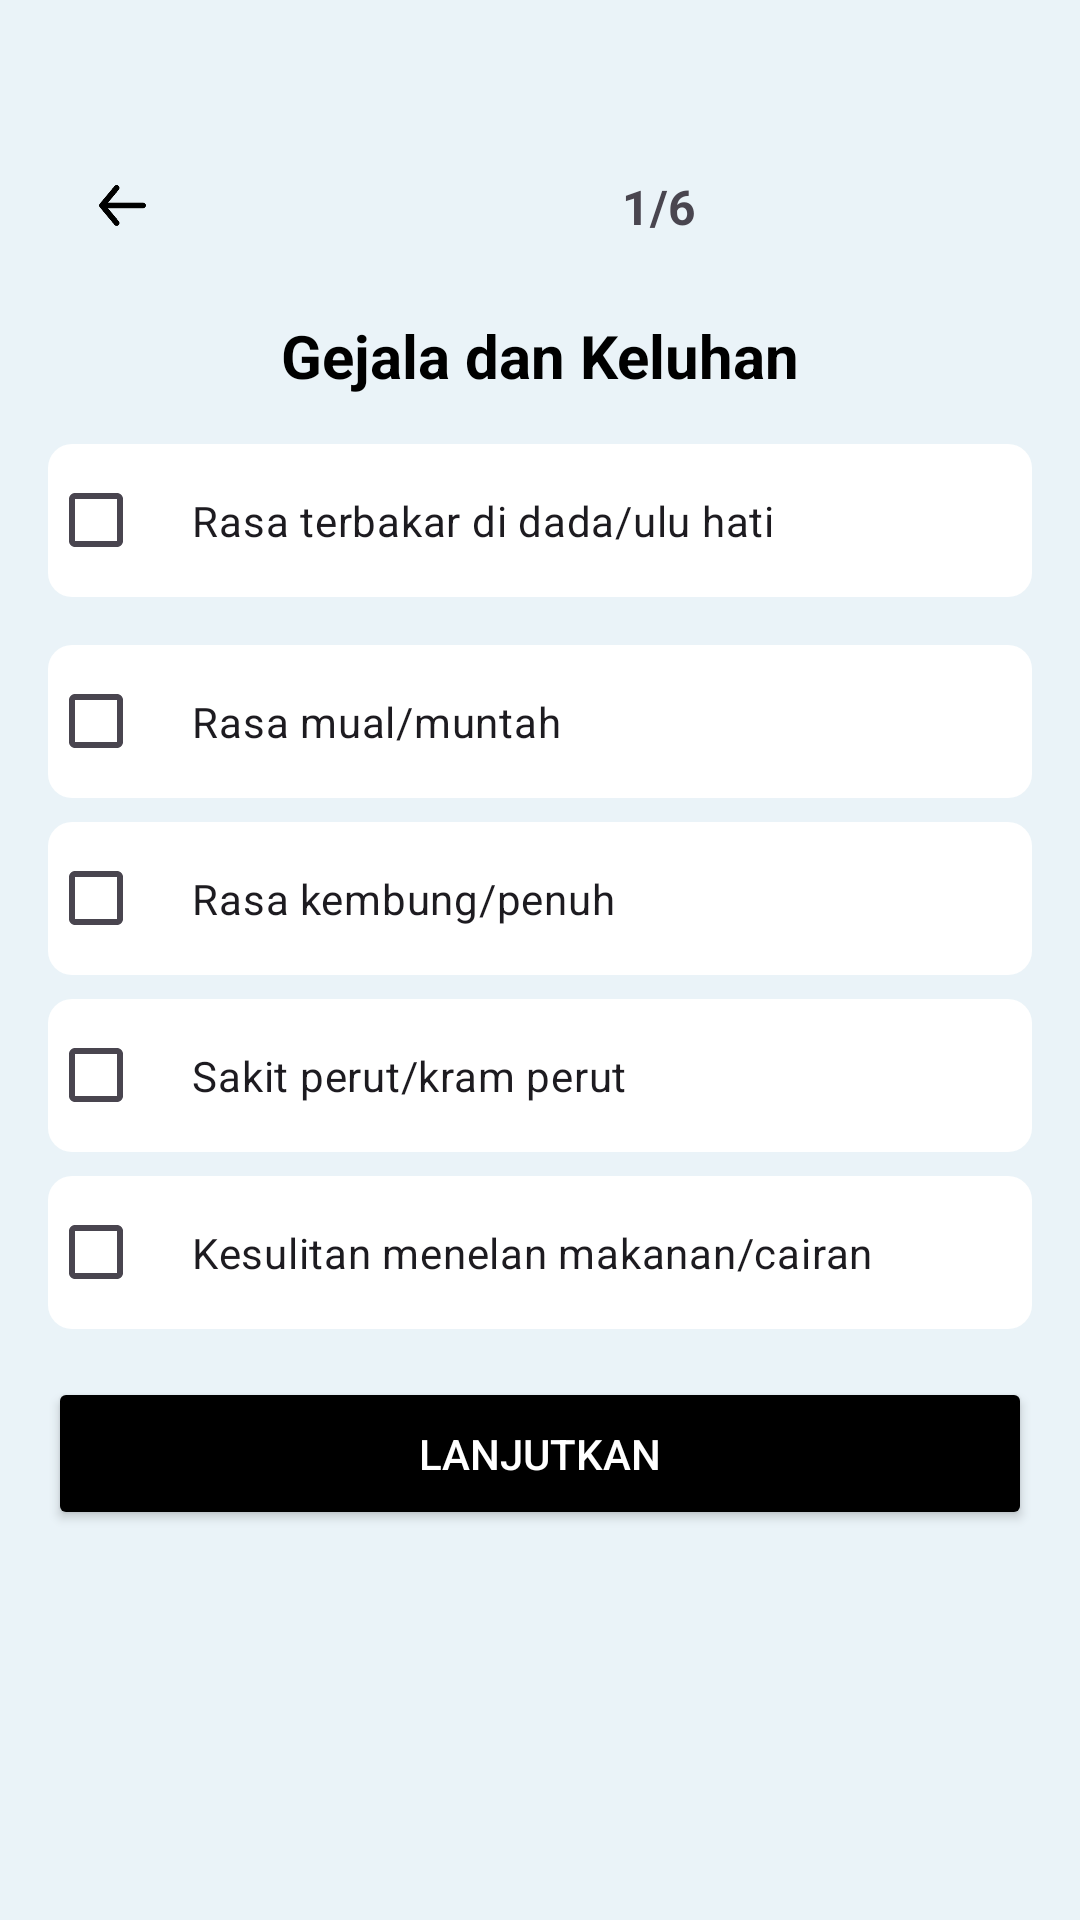

This screen was rendered from an Android layout file. Write that file and the resources it references.
<!-- AndroidManifest.xml: application theme Theme.LHealth -->
<!-- res/layout/survey1.xml -->
<LinearLayout xmlns:android="http://schemas.android.com/apk/res/android"
    xmlns:tools="http://schemas.android.com/tools"
    android:layout_width="match_parent"
    android:layout_height="match_parent"
    android:background="#EAF3F8"
    android:orientation="vertical"
    android:padding="16dp"
    tools:context=".MainActivity">

    <LinearLayout
        android:layout_width="match_parent"
        android:layout_height="wrap_content"
        android:orientation="horizontal"
        android:gravity="center_vertical">

        <ImageView
            android:id="@+id/backButton"
            android:layout_width="109dp"
            android:layout_height="57dp"
            android:layout_marginStart="-30dp"
            android:layout_marginTop="16dp"
            android:contentDescription="@string/back_button"
            android:src="@drawable/ic_back_arrow" />

        <TextView
            android:layout_width="249dp"
            android:layout_height="40dp"
            android:layout_gravity="bottom|center"
            android:gravity="center"
            android:text="1/6"
            android:textSize="16sp"
            android:textStyle="bold" />
    </LinearLayout>

    <TextView
        android:layout_width="match_parent"
        android:layout_height="wrap_content"
        android:layout_marginTop="16dp"
        android:layout_marginBottom="16dp"
        android:gravity="center"
        android:text="Gejala dan Keluhan"
        android:textColor="#000"
        android:textSize="20sp"
        android:textStyle="bold" />

    <CheckBox
        android:layout_width="match_parent"
        android:layout_height="wrap_content"
        android:layout_marginBottom="16dp"
        android:background="@drawable/checkbox_background"
        android:buttonTint="@color/black"
        android:padding="16dp"
        android:text="Rasa terbakar di dada/ulu hati" />

    <CheckBox
        android:layout_width="match_parent"
        android:layout_height="wrap_content"
        android:layout_marginBottom="8dp"
        android:background="@drawable/checkbox_background"
        android:buttonTint="@color/black"
        android:padding="16dp"
        android:text="Rasa mual/muntah" />

    <CheckBox
        android:layout_width="match_parent"
        android:layout_height="wrap_content"
        android:text="Rasa kembung/penuh"
        android:background="@drawable/checkbox_background"
        android:buttonTint="@color/black"
        android:padding="16dp"
        android:layout_marginBottom="8dp"/>

    <CheckBox
        android:layout_width="match_parent"
        android:layout_height="wrap_content"
        android:text="Sakit perut/kram perut"
        android:background="@drawable/checkbox_background"
        android:buttonTint="@color/black"
        android:padding="16dp"
        android:layout_marginBottom="8dp"/>

    <CheckBox
        android:layout_width="match_parent"
        android:layout_height="wrap_content"
        android:layout_marginBottom="16dp"
        android:background="@drawable/checkbox_background"
        android:buttonTint="@color/black"
        android:padding="16dp"
        android:text="Kesulitan menelan makanan/cairan" />

    <Button
        android:id="@+id/btn_lanjutkan"
        android:layout_width="match_parent"
        android:layout_height="wrap_content"
        android:layout_gravity="center"
        android:backgroundTint="@color/black"
        android:drawableEnd="@drawable/ic_arrow_right"
        android:drawablePadding="8dp"
        android:padding="16dp"
        android:text="Lanjutkan"
        android:textColor="#FFFFFF" />
</LinearLayout>
<!-- resources referenced by this layout -->
<resources>
  <!-- drawable checkbox_background (drawable) -->
  <selector xmlns:android="http://schemas.android.com/apk/res/android">
      <item android:state_checked="true">
          <shape android:shape="rectangle">
              <solid android:color="#D3D3D3"/>
              <corners android:radius="8dp"/>
          </shape>
      </item>
      <item>
          <shape android:shape="rectangle">
              <solid android:color="#FFFFFF"/>
              <corners android:radius="8dp"/>
          </shape>
      </item>
  </selector>
  <!-- drawable ic_back_arrow: png bitmap (drawable, 32875 bytes) -->
  <string name="back_button" />
  <style name="Theme.LHealth" parent="Base.Theme.LHealth" />
  <style name="Base.Theme.LHealth" parent="Theme.Material3.DayNight.NoActionBar">
          
          
      </style>
  <!-- not gathered from this repository: default colours our renderer supplied (Android Studio template values) -->
  <color name="black">#FF000000</color>
</resources>
